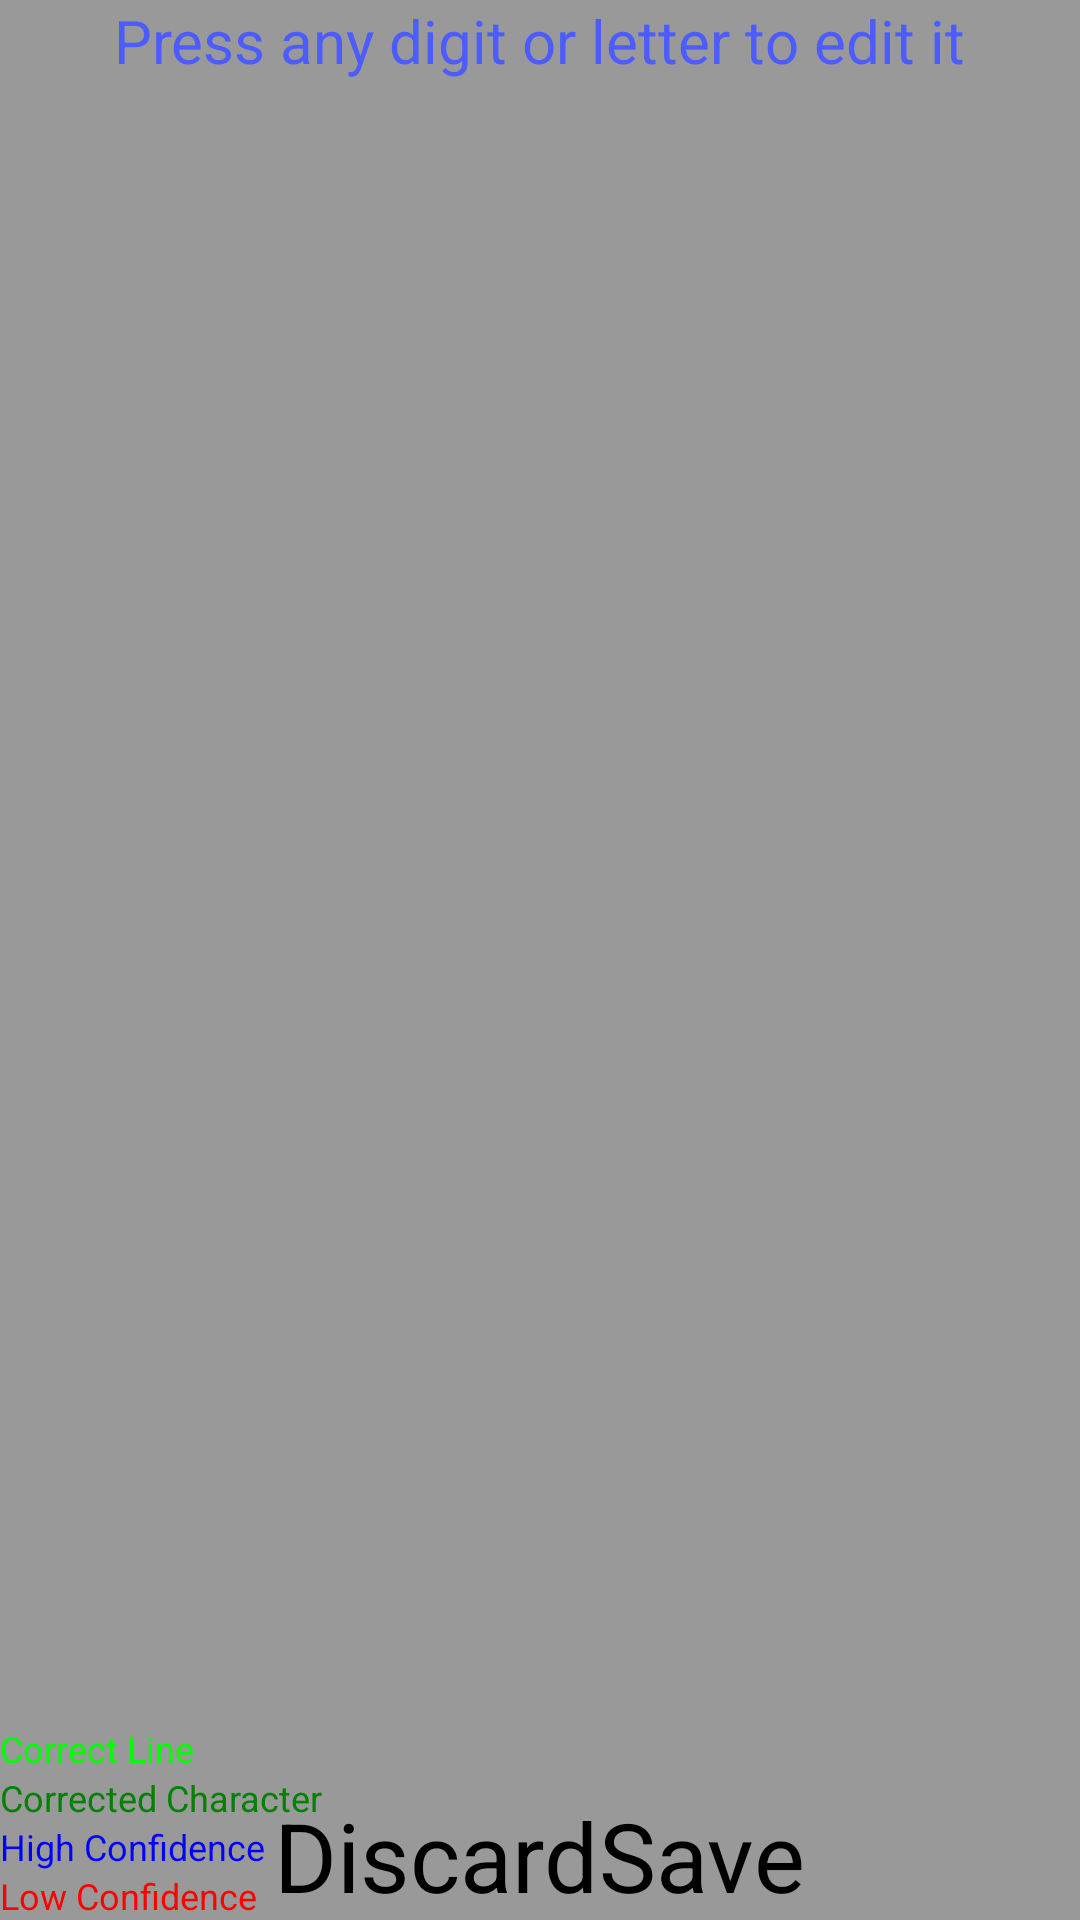

Reconstruct the res/layout file that produces this screen, plus the resources it refers to.
<!-- AndroidManifest.xml: application theme AppBaseTheme -->
<!-- res/layout/show_result_activity_layout.xml -->
<?xml version="1.0" encoding="utf-8"?>
<RelativeLayout xmlns:android="http://schemas.android.com/apk/res/android"
    xmlns:tools="http://schemas.android.com/tools"
    android:id="@+id/main_layout"
    android:layout_width="match_parent"
    android:layout_height="match_parent"
    android:layout_alignParentStart="true"
    android:layout_alignParentTop="true"
    android:background="@color/black_overlay"
    android:gravity="center"
    android:orientation="vertical">

    <TextView
        android:layout_width="wrap_content"
        android:layout_height="wrap_content"
        android:layout_alignParentTop="true"
        android:layout_centerInParent="true"
        android:text="@string/edit_char_text"
        android:textColor="@color/ic_launcher_background"
        android:textSize="20sp" />

    <ImageView
        android:id="@+id/imageView"
        android:layout_width="match_parent"
        android:layout_height="match_parent"
        android:contentDescription="@string/todo" />

    <LinearLayout
        android:layout_width="wrap_content"
        android:layout_height="wrap_content"
        android:layout_alignParentBottom="true"
        android:orientation="vertical">

        <TextView
            android:layout_width="wrap_content"
            android:layout_height="wrap_content"
            android:text="@string/correct_line"
            android:textColor="@color/correct"
            android:textSize="12sp" />

        <TextView
            android:layout_width="wrap_content"
            android:layout_height="wrap_content"
            android:text="@string/corrected_character"
            android:textColor="@color/corrected"
            android:textSize="12sp" />

        <TextView
            android:layout_width="wrap_content"
            android:layout_height="wrap_content"
            android:text="@string/high_confidence"
            android:textColor="@color/high_confidence"
            android:textSize="12sp" />

        <TextView
            android:layout_width="wrap_content"
            android:layout_height="wrap_content"
            android:text="@string/low_confidence"
            android:textColor="@color/low_confidence"
            android:textSize="12sp" />

    </LinearLayout>

    <LinearLayout
        android:layout_width="wrap_content"
        android:layout_height="wrap_content"
        android:layout_alignParentBottom="true"
        android:layout_centerHorizontal="true">


        <Button
            android:id="@+id/discard_button"
            android:layout_width="wrap_content"
            android:layout_height="wrap_content"
            android:onClick="discradResults"
            android:text="@string/discard"
            android:textSize="32sp"
            tools:ignore="ButtonStyle"  />

        <Button
            android:id="@+id/save_button"
            android:layout_width="wrap_content"
            android:layout_height="wrap_content"
            android:onClick="saveResults"
            android:text="@string/save"
            android:textSize="32sp"
            tools:ignore="ButtonStyle" />

    </LinearLayout>
</RelativeLayout>
<!-- resources referenced by this layout -->
<resources>
  <color name="black_overlay">#66000000</color>
  <color name="correct">#00ff00</color>
  <color name="corrected">#008200</color>
  <color name="high_confidence">#0000ff</color>
  <color name="ic_launcher_background">#4d5cfe</color>
  <color name="low_confidence">#ff0000</color>
  <string name="correct_line">Correct Line</string>
  <string name="corrected_character">Corrected Character</string>
  <string name="discard">Discard</string>
  <string name="edit_char_text">Press any digit or letter to edit it</string>
  <string name="high_confidence">High Confidence</string>
  <string name="low_confidence">Low Confidence</string>
  <string name="save">Save</string>
  <string name="todo">TODO</string>
</resources>
